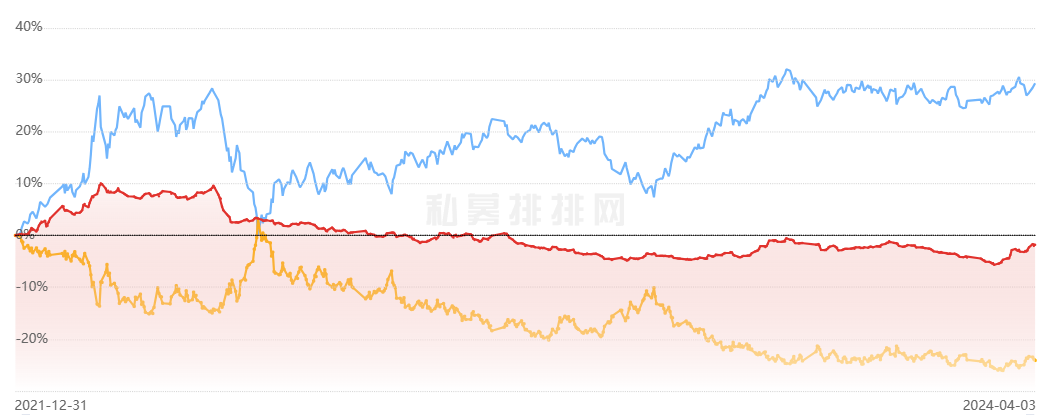

The file beside this chart, header and first rows:
2022/01/04, 0.005151646049205483
2022/01/06, 0.003543
2022/01/10, 0.00675
2022/01/13, 0.01341
2022/01/16, 0.01172
2022/01/19, 0.02087
2022/01/21, 0.02713
2022/01/24, 0.02858
2022/01/25, 0.02303
2022/01/28, 0.03467
2022/01/31, 0.04206
2022/02/03, 0.04976
2022/02/06, 0.05602
2022/02/10, 0.05048
2022/02/13, 0.0471
2022/02/16, 0.04348
2022/02/19, 0.04565
2022/02/22, 0.04846
2022/02/24, 0.05745
2022/02/26, 0.05841
2022/02/28, 0.06065
2022/03/02, 0.07093
2022/03/04, 0.07791
2022/03/07, 0.08345
2022/03/08, 0.09405
2022/03/11, 0.09934
2022/03/13, 0.09211
2022/03/15, 0.08513
2022/03/19, 0.08464
2022/03/22, 0.08681
2022/03/25, 0.08704
2022/03/28, 0.08198
2022/04/01, 0.07764
2022/04/04, 0.07667
2022/04/07, 0.07474
2022/04/10, 0.07329
2022/04/14, 0.07931
2022/04/17, 0.0822
2022/04/20, 0.07834
2022/04/23, 0.07954
2022/04/26, 0.08203
2022/04/30, 0.08676
2022/05/03, 0.08603
2022/05/06, 0.08362
2022/05/09, 0.07856
2022/05/12, 0.07398
2022/05/15, 0.07518
2022/05/18, 0.07349
2022/05/22, 0.07421
2022/05/24, 0.07758
2022/05/27, 0.08368
2022/05/30, 0.08383
2022/06/03, 0.08503
2022/06/06, 0.08985
2022/06/09, 0.09346
2022/06/12, 0.0843
2022/06/13, 0.07659
2022/06/14, 0.06744
2022/06/15, 0.05973
2022/06/16, 0.0525
2022/06/19, 0.04382
... 201 more rows
